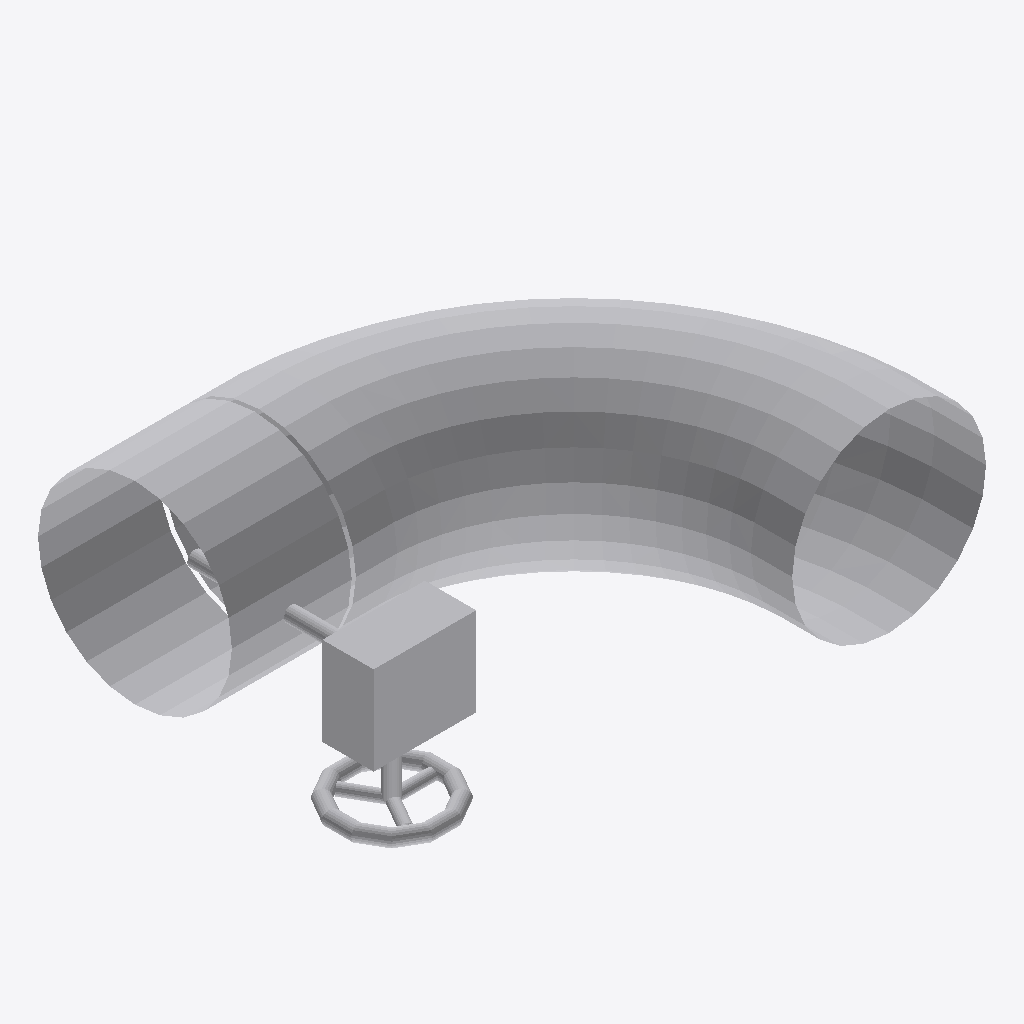
Isometric view of an IFC building model (IFC-SPF (STEP), schema IFC2X3, length unit millimetre), seen from the south-west, elements coloured by IFC class: 2 other elements (light grey).
Extent 0.606 m × 0.466 m × 0.241 m (x, y, z). Elements (2): 1 IfcFlowController, 1 IfcFlowFitting.

HEADER;
FILE_DESCRIPTION(('ViewDefinition [PresentationView]'),'2;1');
FILE_NAME('IFC TEST.IFC','2007-09-07T10:08:33',('David'),('MAP LTD',''),'v0.1','XP SP2','');
FILE_SCHEMA(('IFC2X3'));
ENDSEC;
DATA;
#25=IFCPROJECT('01p3Q8vQze8m0000000001',#24,'4',$,'Project Type','TESTIFC',$,(#5,#10),#19);
#29=IFCBUILDING('01p3Q8vQze8m0000000002',#24,'TESTIFC','',$,#28,$,$,.ELEMENT.,0.0,0.0,$);
#3063=IFCFLOWFITTING('01p3Q8eXStpm0000000006',#24,'','','',#33,#3062,$);
#6627=IFCFLOWCONTROLLER('01p3Q8dqVuBW0000000004',#24,'','','',#33,#6626,$);
ENDSEC;
